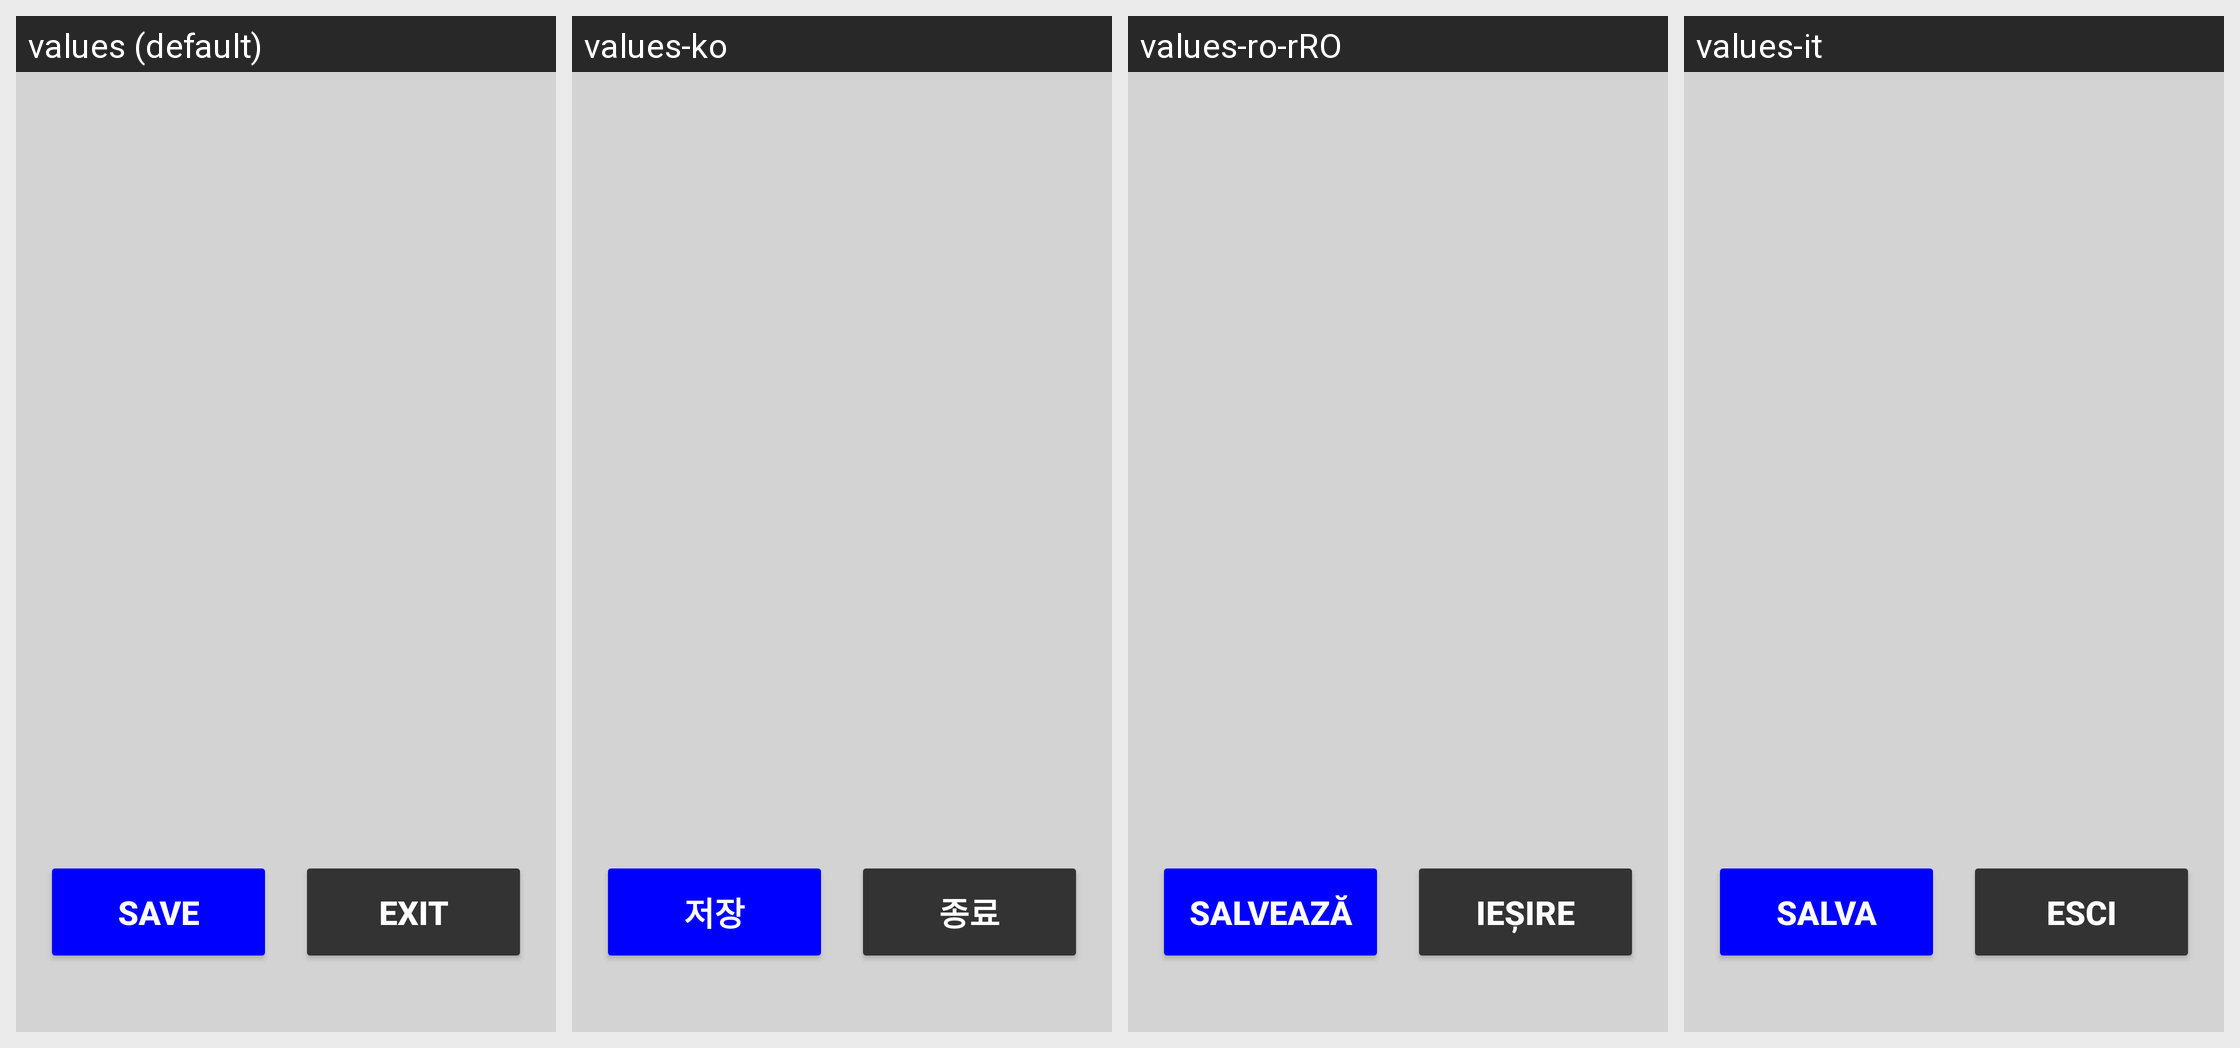

Locale-by-locale string values for the Android screen shown in this grid:
Android screen res/layout/dialog_epsg_7.xml rendered under 4 locales, left to right: values (default), values-ko, values-ro-rRO, values-it. Device: Nexus 5 (rendered at 1080×1920; each locale shown at half size, 540×960, under a caption strip naming it); theme Theme.Stx_dig.
Other locales in the repository, not shown: values-cs, values-da, values-de, values-el, values-en, values-es, values-fi, values-fr, values-is, values-ja, values-nl-rNL, values-no, values-pt, values-ru, values-sv, values-zh.
Strings drawn on this screen, with the default value and each locale's value (text and hints the layout hard-codes, and strings that could not be matched under every locale, appear in the picture but are not listed):

save
  values: SAVE
  values-ko: 저장
  values-ro-rRO: SALVEAZĂ
  values-it: SALVA

exit
  values: EXIT
  values-ko: 종료
  values-ro-rRO: IEȘIRE
  values-it: ESCI
